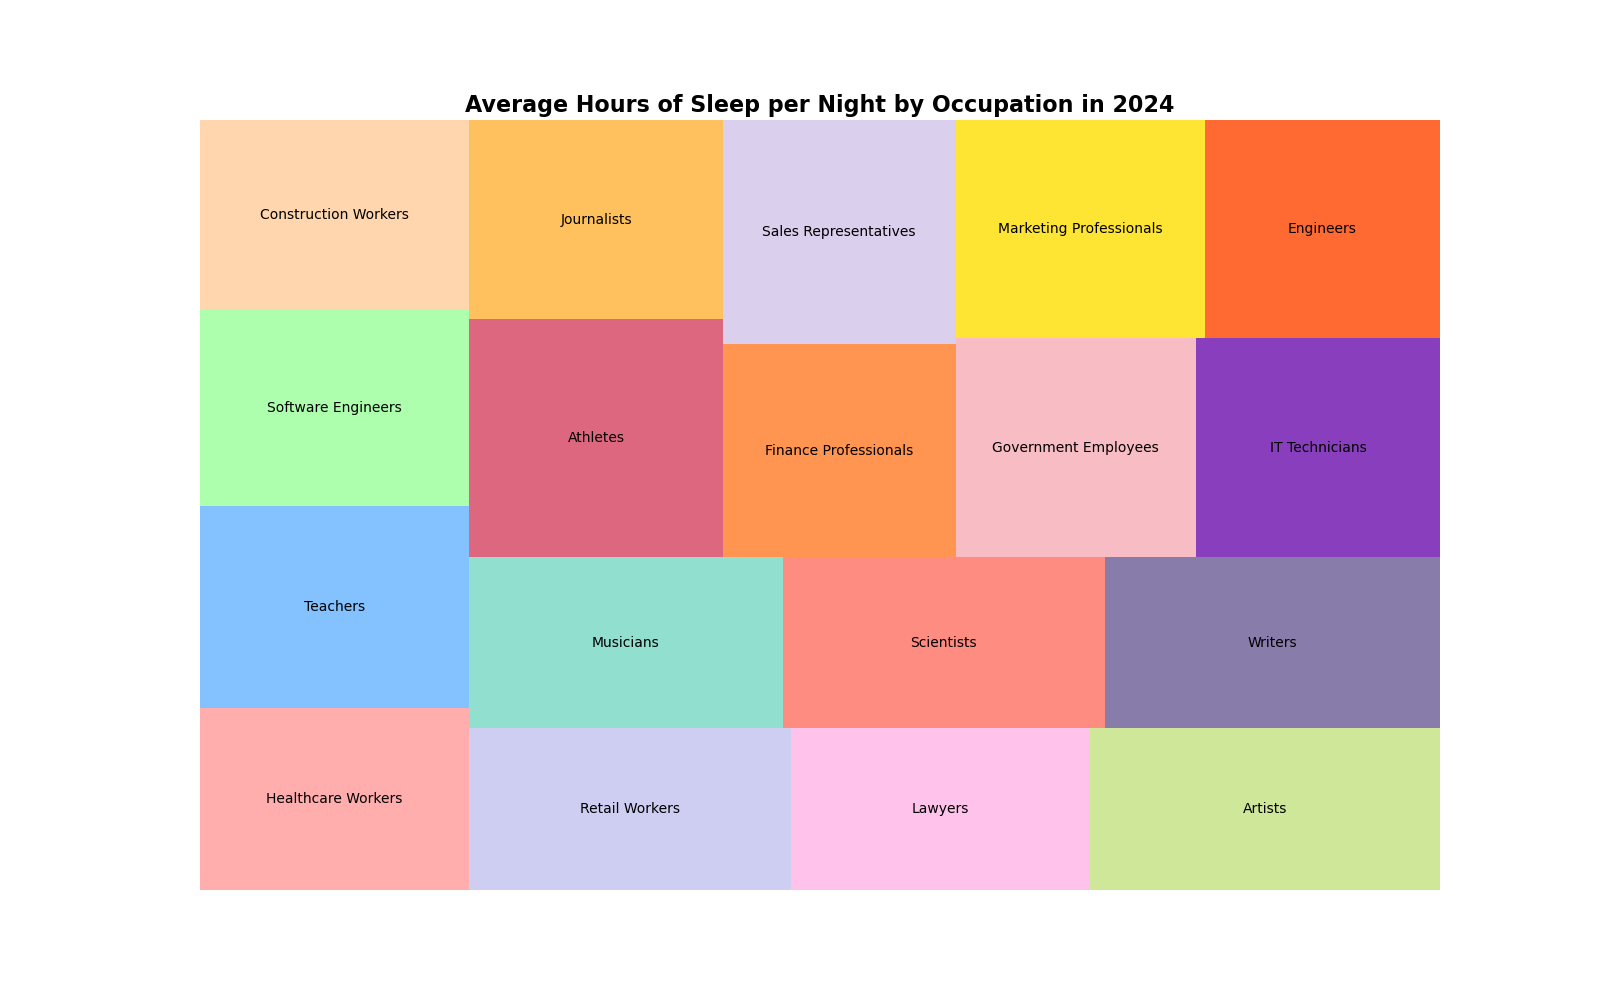

Values plotted in this chart, from the file beside it:
Occupation, Average Sleep Hours
Healthcare Workers, 6.5
Teachers, 7.2
Software Engineers, 7.0
Construction Workers, 6.8
Retail Workers, 6.9
Lawyers, 6.4
Artists, 7.5
Musicians, 7.1
Scientists, 7.3
Writers, 7.6
Athletes, 8.0
Journalists, 6.7
Finance Professionals, 6.6
Sales Representatives, 6.9
Government Employees, 7.0
IT Technicians, 7.1
Marketing Professionals, 7.2
Engineers, 6.8
